Run: headless pygame with SDL's dummy video driver; simulated clock (each Clock.tick advances the game by its frame time, no real sleeping); random seed 0; keys injected as events and as key.get_pressed() state; no mouse input.
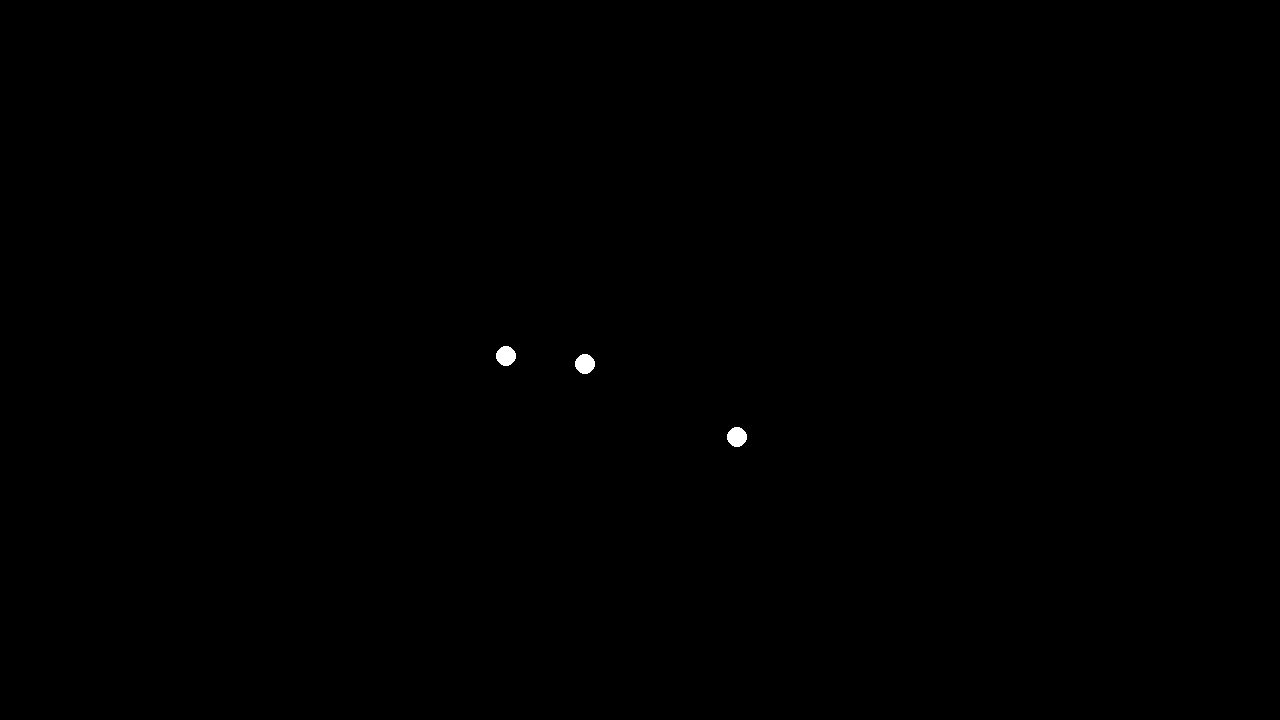
Frame 1 of 4 · flips 1–60 · no input
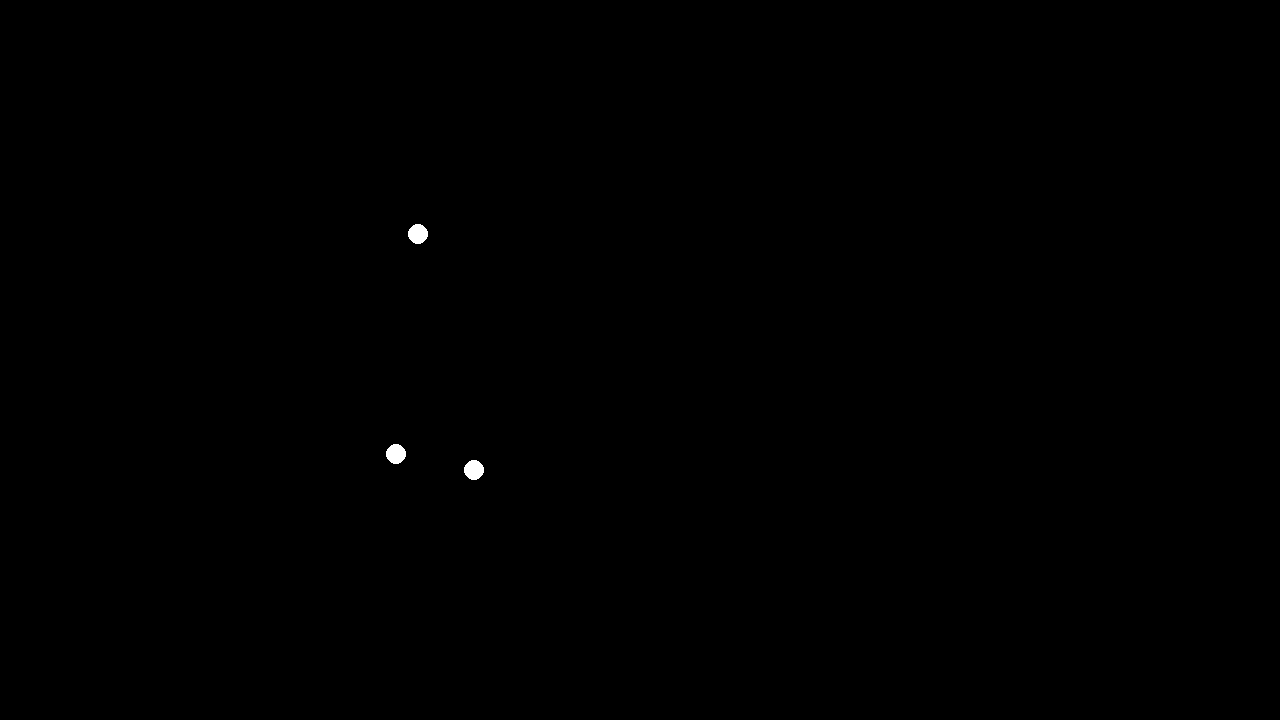
Frame 2 of 4 · flips 61–180 · tapped SPACE, RETURN · held RIGHT (→), D
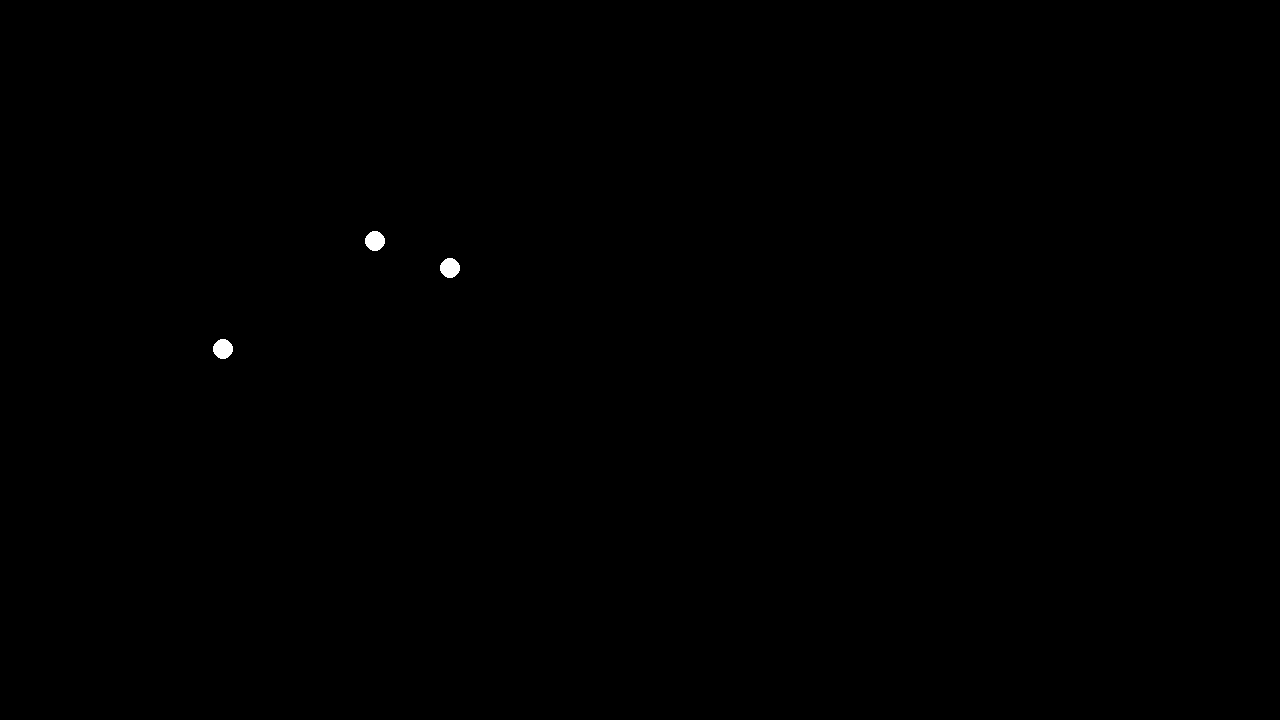
Frame 3 of 4 · flips 181–300 · held DOWN (↓), S
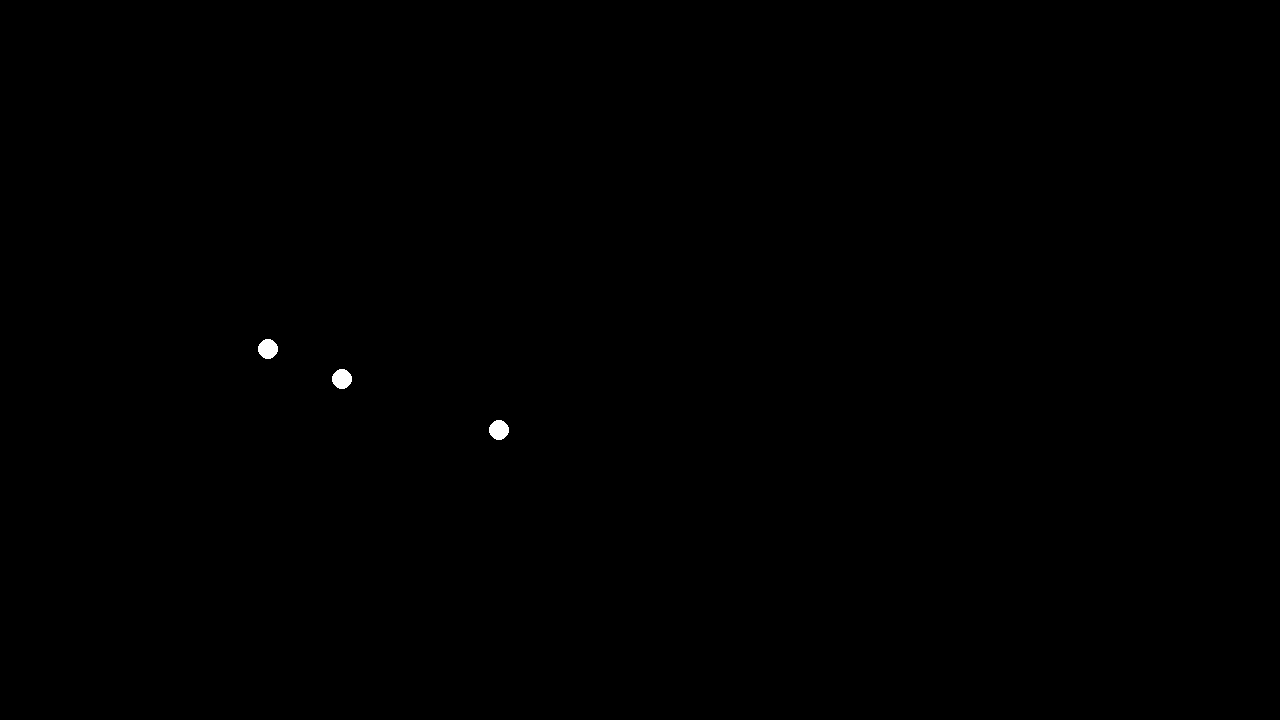
Frame 4 of 4 · flips 301–420 · held LEFT (←), A, UP (↑), W

The pygame program that drew these frames:

import math
import sys
import pygame

G = 100

pygame.init()

fps = 60
fpsClock = pygame.time.Clock()

width, height = 1280, 720
screen = pygame.display.set_mode((width, height))


class Planet:
    def __init__(self, x, y, mass, vx, vy):
        self.x = x
        self.y = y
        self.mass = mass
        self.radius = (math.log(self.mass, 10) + 1) * 5
        self.vx = vx
        self.vy = vy
        self.ax = 0
        self.ay = 0

    def add_force(self, fx, fy):
        self.ax += fx/self.mass
        self.ay += fy/self.mass

    def update(self):
        self.vx += self.ax
        self.vy += self.ay
        self.x += self.vx
        self.y += self.vy
        self.ax = 0
        self.ay = 0

    def draw(self, scr):
        pygame.draw.circle(scr, (255, 255, 255), (self.x, height-self.y), self.radius)


# planets = [Planet(501, 400, 100, -0.1, 0), Planet(500, 450, 1, 4, 0), Planet(499, 500, 1, 3, 0),
#           Planet(502, 600, 1, 2, 0)]
planets = [Planet(700, 400, 10, -2, -2), Planet(600, 401, 10, -2, 2), Planet(650, 200, 10, 2, 0)]

while True:
    screen.fill((0, 0, 0))

    for event in pygame.event.get():
        if event.type == pygame.QUIT:
            pygame.quit()
            sys.exit()
        if event.type == pygame.KEYDOWN:
            if event.key == pygame.K_LEFT:
                for planet in planets:
                    planet.x += 100
            if event.key == pygame.K_RIGHT:
                for planet in planets:
                    planet.x -= 100
            if event.key == pygame.K_DOWN:
                for planet in planets:
                    planet.y += 100
            if event.key == pygame.K_UP:
                for planet in planets:
                    planet.y -= 100

    for planet1 in planets:
        for planet2 in planets:
            if planet1 != planet2:
                x_distance = planet2.x - planet1.x
                y_distance = planet2.y - planet1.y
                distance = math.hypot(x_distance, y_distance)
                gravity = (G * planet1.mass * planet2.mass)/distance**2
                theta = math.atan(y_distance / x_distance)

                if x_distance < 0:
                    ang = theta + math.pi
                else:
                    ang = theta

                gravity_x = gravity * math.cos(ang)
                gravity_y = gravity * math.sin(ang)
                planet1.add_force(gravity_x, gravity_y)

    for planet1 in planets:
        planet1.update()
        planet1.draw(screen)

    pygame.display.flip()
    fpsClock.tick(fps)
